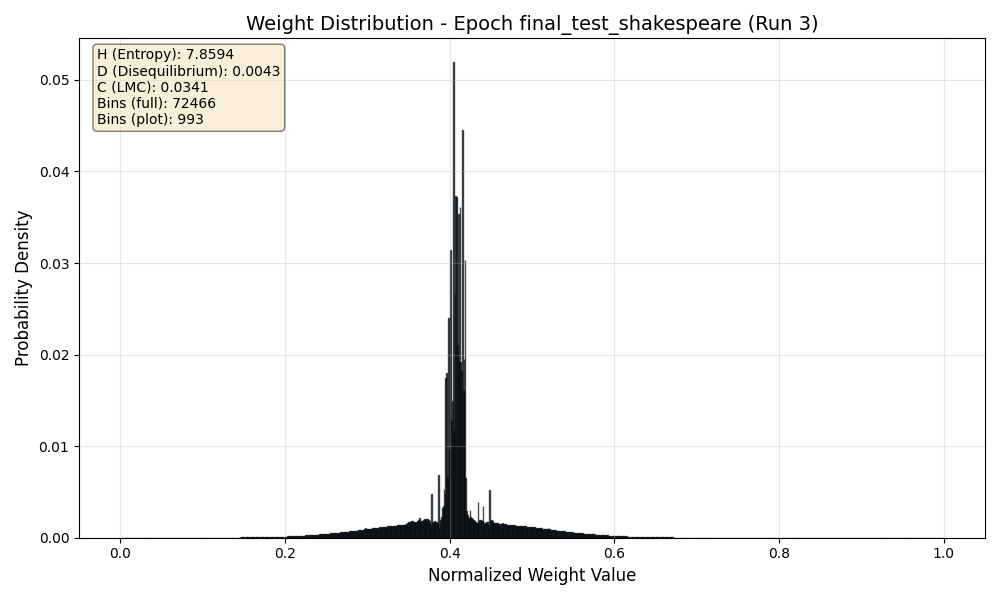

The file beside this chart, header and first rows:
Bin_Center, Probability
0.0000069, 0.00000003454
0.0000207, 0.00000003063
0.0000345, 0.00000003844
0.0000483, 0.00000002845
0.0000621, 0.000000006089
0.0000759, 0.0000000001
0.0000897, 0.0000000001
0.0001035, 0.000000007869
0.0001173, 0.00000002667
0.0001311, 0.000000005882
0.0001449, 0.00000002866
0.0001587, 0.000000005616
0.0001725, 0.00000002892
0.0001863, 0.000000008592
0.0002001, 0.00000002595
0.0002139, 0.00000001931
0.0002277, 0.00000001523
0.0002415, 0.00000002804
0.0002553, 0.000000007542
0.0002691, 0.00000003349
0.0002829, 0.000000009448
0.0002967, 0.00000002509
0.0003105, 0.00000001487
0.0003243, 0.00000001967
0.0003381, 0.0000000001
0.0003519, 0.0000000001
0.0003657, 0.0000000001
0.0003795, 0.0000000001
0.0003933, 0.0000000001
0.0004071, 0.0000000001
0.0004209, 0.0000000001
0.0004347, 0.0000000001
0.0004485, 0.0000000001
0.0004623, 0.0000000001
0.0004761, 0.0000000001
0.0004899, 0.0000000001
0.0005037, 0.0000000001
0.0005175, 0.00000003352
0.0005313, 0.000000001017
0.0005451, 0.0000000001
0.0005589, 0.0000000001
0.0005727, 0.0000000001
0.0005865, 0.00000002373
0.0006003, 0.00000001081
0.0006141, 0.0000000001
0.0006279, 0.0000000001
0.0006417, 0.0000000001
0.0006555, 0.0000000001
0.0006693, 0.0000000001
0.0006831, 0.0000000001
0.0006969, 0.0000000001
0.0007107, 0.0000000001
0.0007245, 0.0000000001
0.0007383, 0.0000000001
0.0007521, 0.0000000001
0.0007659, 0.0000000001
0.0007797, 0.0000000001
0.0007935, 0.0000000001
0.0008073, 0.0000000001
0.0008211, 0.0000000001
... 72,406 more rows
